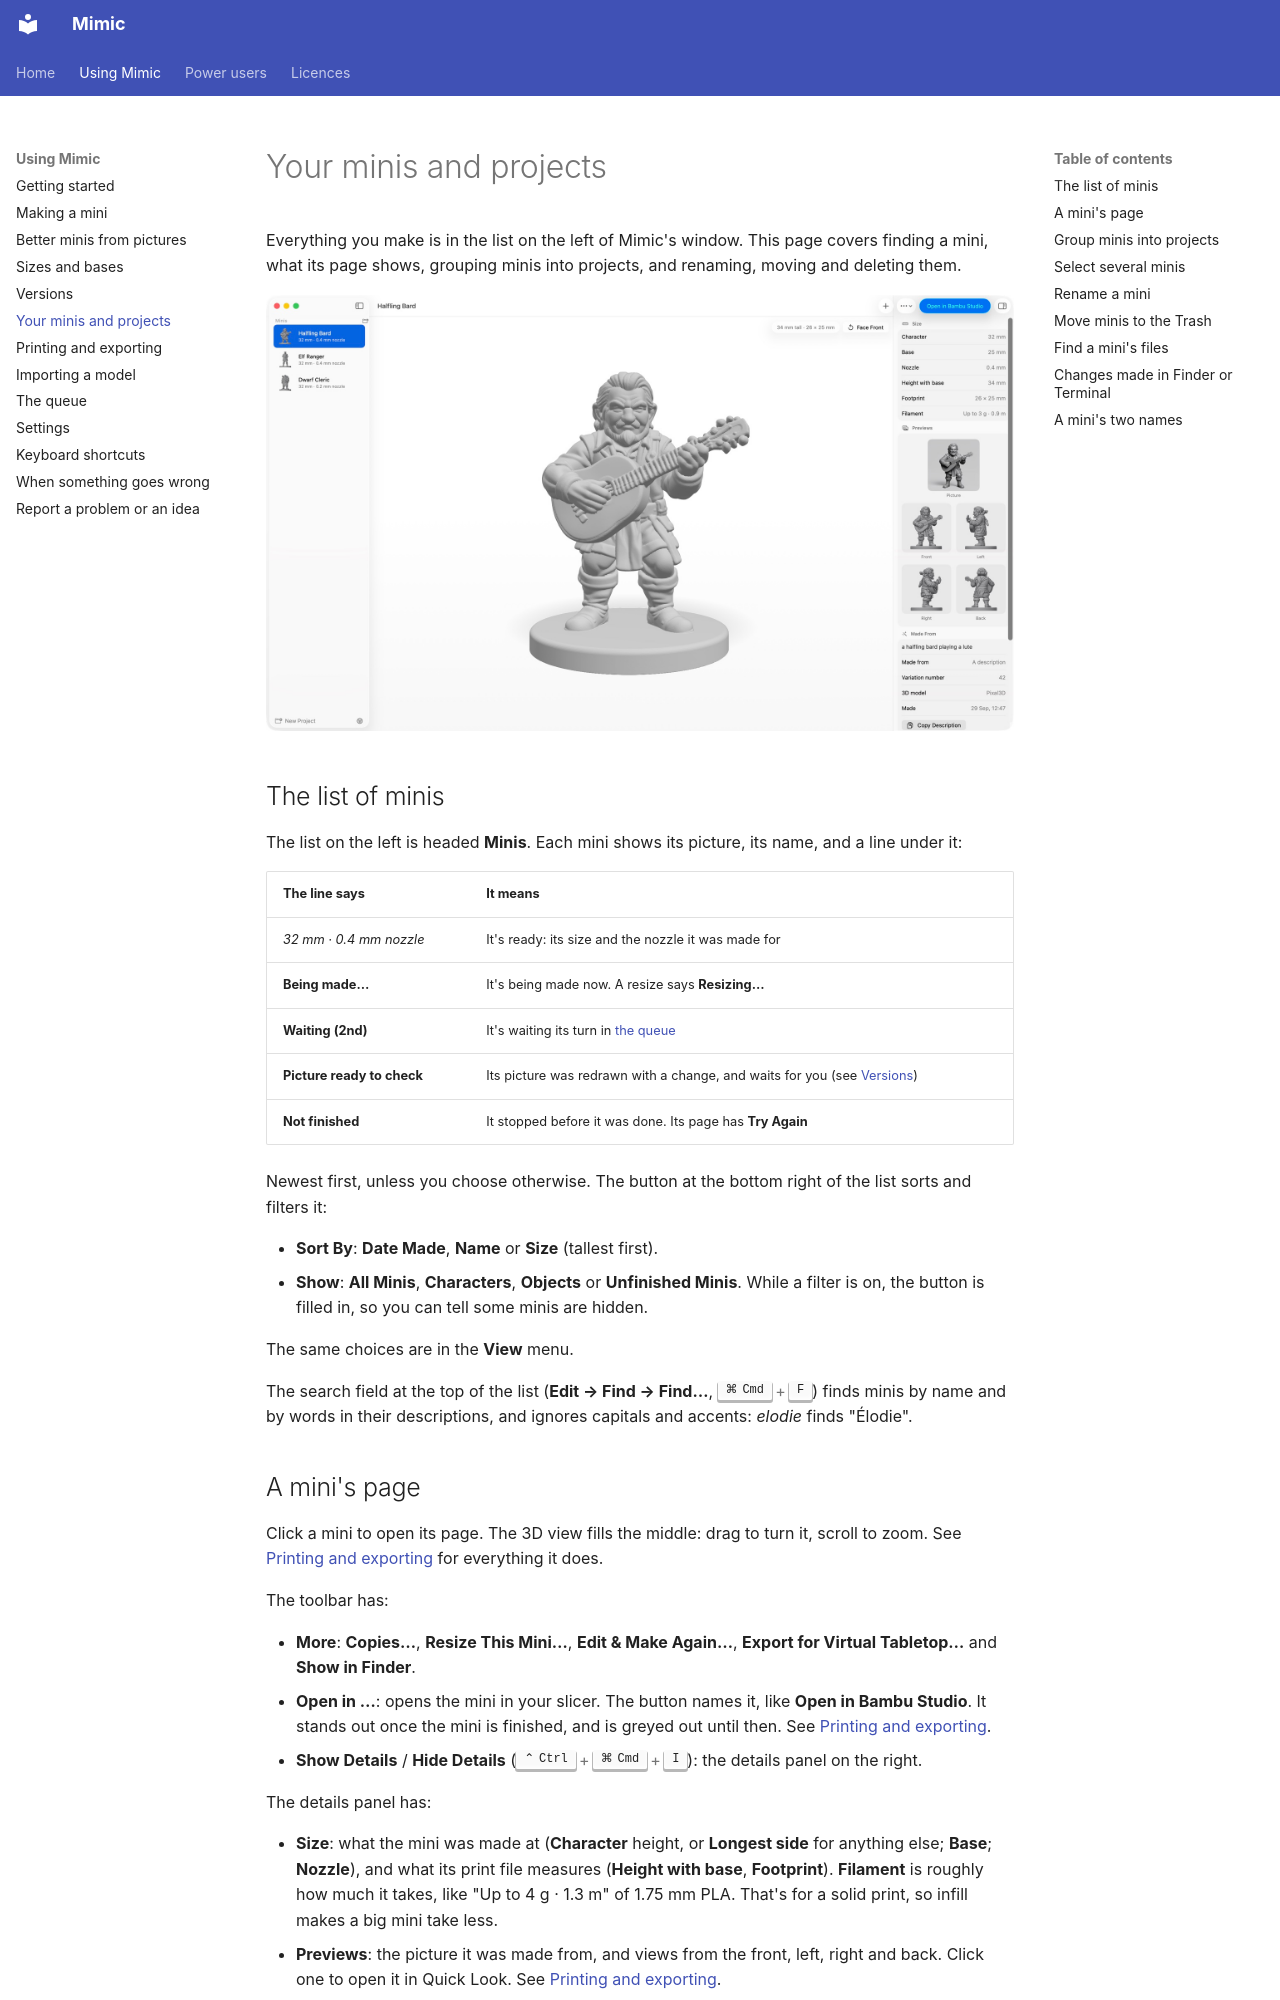

repository: yonatankarp/mimic · page: organizing/index.html · generator: mkdocs

# Your minis and projects

Everything you make is in the list on the left of Mimic's window. This page covers finding a
mini, what its page shows, grouping minis into projects, and renaming, moving and deleting them.

![Mimic's window: your minis on the left; a finished halfling bard in a 3D view in the middle; its size, filament, previews and how it was made in a panel on the right](images/app.jpg)

## The list of minis

The list on the left is headed **Minis**. Each mini shows its picture, its name, and a line
under it:

| The line says | It means |
|---|---|
| *32 mm · 0.4 mm nozzle* | It's ready: its size and the nozzle it was made for |
| **Being made…** | It's being made now. A resize says **Resizing…** |
| **Waiting (2nd)** | It's waiting its turn in [the queue](queue.md) |
| **Picture ready to check** | Its picture was redrawn with a change, and waits for you (see [Versions](versions.md)) |
| **Not finished** | It stopped before it was done. Its page has **Try Again** |

Newest first, unless you choose otherwise. The button at the bottom right of the list sorts and
filters it:

- **Sort By**: **Date Made**, **Name** or **Size** (tallest first).
- **Show**: **All Minis**, **Characters**, **Objects** or **Unfinished Minis**. While a filter is
  on, the button is filled in, so you can tell some minis are hidden.

The same choices are in the **View** menu.

The search field at the top of the list (**Edit → Find → Find…**, ++cmd+f++) finds minis by name
and by words in their descriptions, and ignores capitals and accents: *elodie* finds "Élodie".
